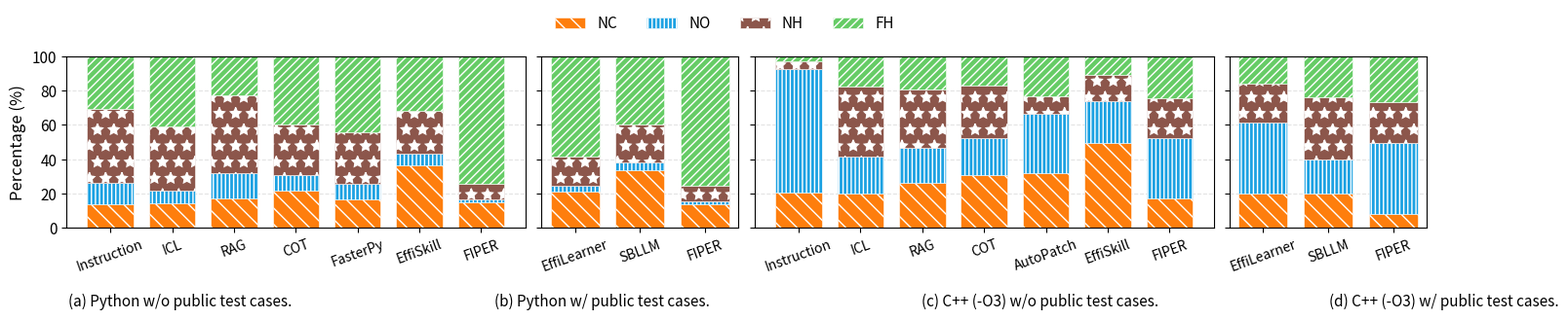

Source code (Python):
"""Render the four-panel RQ3 outcome-distribution figure."""

from __future__ import annotations

import argparse
import json
from pathlib import Path
from typing import Any

import matplotlib

matplotlib.use("Agg")
import matplotlib.pyplot as plt
import numpy as np


CATEGORIES = ("NC", "NO", "NH", "FH")
COLORS = ("#FE7E0D", "#1BA1E2", "#8C564B", "#66CC66")
HATCHES = ("\\\\", "||||", "*", "////")
METHODS = {
    "python": [
        "Instruction",
        "ICL",
        "RAG",
        "COT",
        "FasterPy",
        "EffiSkill",
        "FIPER",
        "EffiLearner",
        "SBLLM",
        "FIPER",
    ],
    "cpp": [
        "Instruction",
        "ICL",
        "RAG",
        "COT",
        "AutoPatch",
        "EffiSkill",
        "FIPER",
        "EffiLearner",
        "SBLLM",
        "FIPER",
    ],
}
METHOD_IDS = [
    "instruction",
    "icl",
    "rag",
    "cot",
    "language_specific",
    "effiskill",
    "fiper_no_public",
    "effilearner",
    "sbllm",
    "fiper_with_public",
]
PAPER_RESULTS = {
    "python": {
        "NC": [14.02, 14.36, 17.23, 21.79, 16.55, 36.29, 15.03, 20.95, 33.78, 13.68],
        "NO": [12.50, 7.26, 14.86, 8.78, 9.29, 6.72, 1.69, 3.55, 4.22, 1.69],
        "NH": [42.74, 37.33, 45.10, 29.73, 30.07, 25.40, 9.12, 17.23, 22.13, 9.29],
        "FH": [30.74, 41.05, 22.80, 39.70, 44.09, 31.59, 74.16, 58.28, 39.86, 75.34],
    },
    "cpp": {
        "NC": [20.82, 20.25, 26.16, 30.94, 31.65, 49.37, 17.44, 19.97, 19.83, 7.88],
        "NO": [71.45, 21.24, 20.68, 21.10, 34.74, 24.47, 35.02, 41.63, 19.97, 41.49],
        "NH": [4.50, 40.65, 33.61, 30.66, 9.99, 15.19, 22.78, 22.50, 36.15, 24.05],
        "FH": [3.23, 17.86, 19.55, 17.30, 23.63, 10.97, 24.75, 15.89, 24.05, 26.58],
    },
}


def parse_args() -> argparse.Namespace:
    parser = argparse.ArgumentParser(description=__doc__)
    parser.add_argument(
        "--data",
        type=Path,
        help="Optional JSON output from categorize_optimization_results.py.",
    )
    parser.add_argument(
        "--output", type=Path, default=Path("rq3_optimization_distribution.pdf")
    )
    return parser.parse_args()


def _load_results(path: Path | None) -> dict[str, dict[str, list[float]]]:
    if path is None:
        return PAPER_RESULTS
    raw = json.loads(path.read_text(encoding="utf-8"))
    results: dict[str, dict[str, list[float]]] = {}
    for dataset in ("python", "cpp"):
        language_specific = "fasterpy" if dataset == "python" else "autopatch"
        identifiers = [
            language_specific if item == "language_specific" else item
            for item in METHOD_IDS
        ]
        results[dataset] = {
            category: [
                float(raw[dataset][method]["percentages"][category])
                for method in identifiers
            ]
            for category in CATEGORIES
        }
    return results


def _validate(results: dict[str, dict[str, list[float]]]) -> None:
    for dataset in ("python", "cpp"):
        arrays = [np.asarray(results[dataset][category], dtype=float) for category in CATEGORIES]
        if any(len(array) != 10 for array in arrays):
            raise ValueError(f"{dataset} must contain ten values per category.")
        totals = sum(arrays)
        if not np.allclose(totals, 100.0, atol=0.15):
            raise ValueError(f"{dataset} category percentages do not sum to 100.")


def _stacked_bars(
    axis: Any,
    results: dict[str, list[float]],
    indices: slice,
    include_labels: bool,
) -> None:
    positions = np.arange(len(results["NC"][indices]))
    bottom = np.zeros(len(positions))
    for category, color, hatch in zip(CATEGORIES, COLORS, HATCHES):
        values = np.asarray(results[category][indices], dtype=float)
        axis.bar(
            positions,
            values,
            0.75,
            bottom=bottom,
            label=category if include_labels else None,
            color=color,
            hatch=hatch,
            linewidth=0.4,
            edgecolor="white",
        )
        bottom += values
    axis.set_xticks(positions)
    axis.set_ylim(0, 100)
    axis.grid(axis="y", linestyle="--", alpha=0.35)
    axis.set_axisbelow(True)
    for spine in axis.spines.values():
        spine.set_visible(True)


def plot(results: dict[str, dict[str, list[float]]], output: Path) -> None:
    _validate(results)
    figure, axes = plt.subplots(
        1,
        4,
        figsize=(18, 3.1),
        sharey=True,
        gridspec_kw={"width_ratios": [7, 3, 7, 3]},
    )
    groups = (
        ("python", slice(0, 7)),
        ("python", slice(7, 10)),
        ("cpp", slice(0, 7)),
        ("cpp", slice(7, 10)),
    )
    for index, (axis, (dataset, selection)) in enumerate(zip(axes, groups)):
        _stacked_bars(axis, results[dataset], selection, index == 0)
        axis.set_xticklabels(METHODS[dataset][selection], fontsize=10)
        axis.tick_params(axis="x", rotation=20)
        axis.tick_params(axis="y", labelsize=11)
    axes[0].set_ylabel("Percentage (%)", fontsize=12)

    handles, labels = axes[0].get_legend_handles_labels()
    figure.legend(
        handles,
        labels,
        loc="upper center",
        ncol=4,
        frameon=False,
        fontsize=11,
        bbox_to_anchor=(0.5, 1.02),
    )
    captions = (
        "(a) Python w/o public test cases.",
        "(b) Python w/ public test cases.",
        "(c) C++ (-O3) w/o public test cases.",
        "(d) C++ (-O3) w/ public test cases.",
    )
    centers = (0.19, 0.43, 0.68, 0.91)
    for center, caption in zip(centers, captions):
        figure.text(center, 0.01, caption, ha="center", fontsize=11)
    figure.subplots_adjust(wspace=0.05, bottom=0.27, top=0.84)
    output.parent.mkdir(parents=True, exist_ok=True)
    figure.savefig(output, dpi=300, bbox_inches="tight")
    plt.close(figure)


def main() -> None:
    args = parse_args()
    plot(_load_results(args.data), args.output)
    print(f"Wrote {args.output}")


if __name__ == "__main__":
    main()
